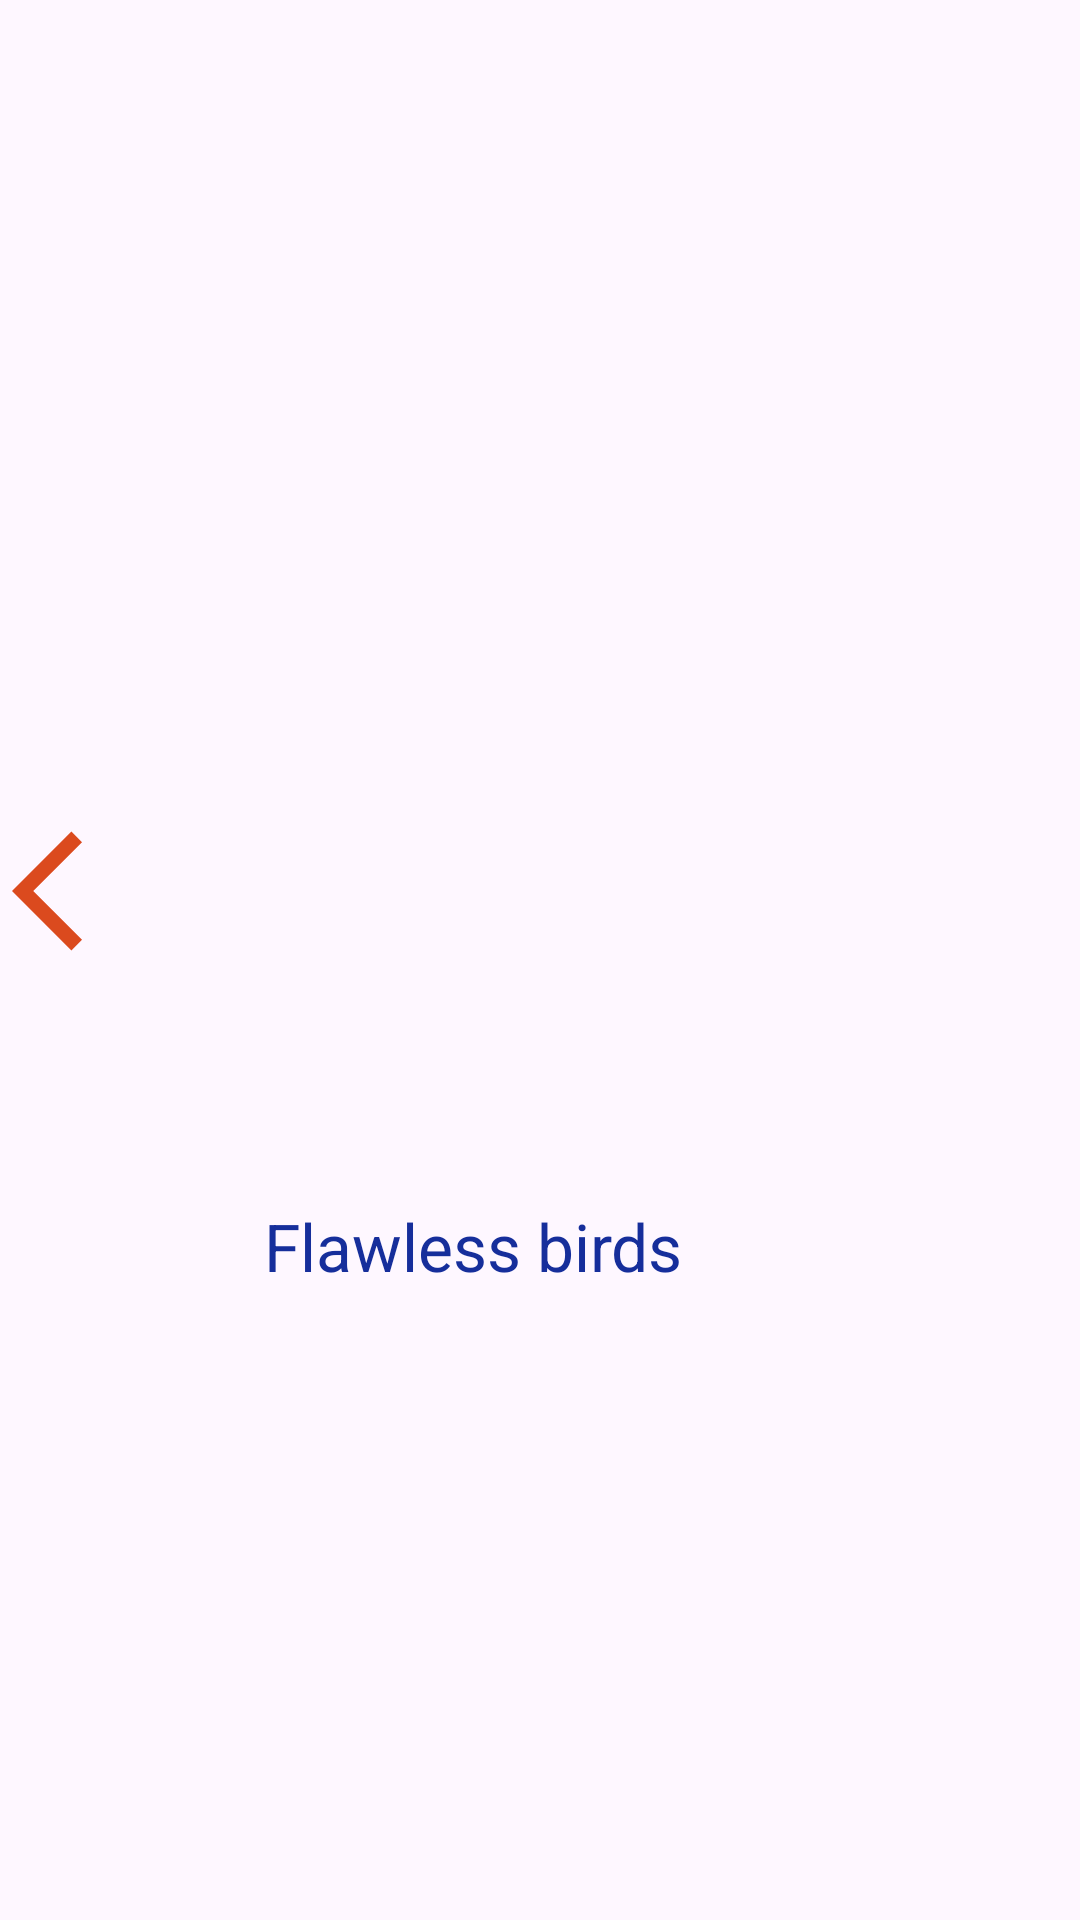

Write the Android layout XML for this screen, with the resource values it uses.
<!-- AndroidManifest.xml: application theme Theme.Bird_flow -->
<!-- res/layout/activity_fourth_bird.xml -->
<?xml version="1.0" encoding="utf-8"?>
<androidx.constraintlayout.widget.ConstraintLayout xmlns:android="http://schemas.android.com/apk/res/android"
    xmlns:app="http://schemas.android.com/apk/res-auto"
    xmlns:tools="http://schemas.android.com/tools"
    android:id="@+id/main"
    android:layout_width="match_parent"
    android:layout_height="match_parent"
    tools:context=".activity_fourth_bird">

    <ImageView
        android:id="@+id/imageView8"
        android:layout_width="wrap_content"
        android:layout_height="wrap_content"
        android:layout_marginStart="84dp"
        android:scaleType="center"
        app:layout_constraintBottom_toBottomOf="parent"
        app:layout_constraintStart_toStartOf="parent"
        app:layout_constraintTop_toTopOf="parent"
        app:layout_constraintVertical_bias="0.272"
        app:srcCompat="@drawable/bird4" />

    <androidx.constraintlayout.widget.Guideline
        android:id="@+id/guideline4"
        android:layout_width="wrap_content"
        android:layout_height="wrap_content"
        android:orientation="horizontal"
        app:layout_constraintGuide_percent="0.7004104" />

    <TextView
        android:id="@+id/textView4"
        android:layout_width="205dp"
        android:layout_height="60dp"
        android:text="Flawless birds"
        android:textColor="#162E9B"
        android:textSize="22sp"
        app:layout_constraintBottom_toBottomOf="parent"
        app:layout_constraintEnd_toEndOf="parent"
        app:layout_constraintHorizontal_bias="0.567"
        app:layout_constraintStart_toStartOf="parent"
        app:layout_constraintTop_toTopOf="parent"
        app:layout_constraintVertical_bias="0.691" />

    <ImageView
        android:id="@+id/btnPrev2"
        android:layout_width="wrap_content"
        android:layout_height="wrap_content"
        android:layout_marginStart="4dp"
        app:layout_constraintBottom_toBottomOf="parent"
        app:layout_constraintStart_toStartOf="parent"
        app:layout_constraintTop_toTopOf="parent"
        app:layout_constraintVertical_bias="0.461"
        app:srcCompat="@drawable/baseline_arrow_back_ios_24" />

    <ImageView
        android:id="@+id/btnNext4"
        android:layout_width="wrap_content"
        android:layout_height="wrap_content"
        app:layout_constraintBottom_toBottomOf="parent"
        app:layout_constraintEnd_toEndOf="parent"
        app:layout_constraintTop_toTopOf="parent"
        app:layout_constraintVertical_bias="0.461"
        app:srcCompat="@drawable/baseline_arrow_forward_ios_24" />
</androidx.constraintlayout.widget.ConstraintLayout>
<!-- resources referenced by this layout -->
<resources>
  <!-- drawable baseline_arrow_back_ios_24 (drawable) -->
  <vector xmlns:android="http://schemas.android.com/apk/res/android" android:autoMirrored="true" android:height="48dp" android:tint="#DB4A1E" android:viewportHeight="24" android:viewportWidth="24" android:width="48dp">
        
      <path android:fillColor="@android:color/white" android:pathData="M11.67,3.87L9.9,2.1 0,12l9.9,9.9 1.77,-1.77L3.54,12z"/>
      
  </vector>
  <style name="Theme.Bird_flow" parent="Base.Theme.Bird_flow" />
  <style name="Base.Theme.Bird_flow" parent="Theme.Material3.DayNight.NoActionBar">
          
          
      </style>
</resources>
